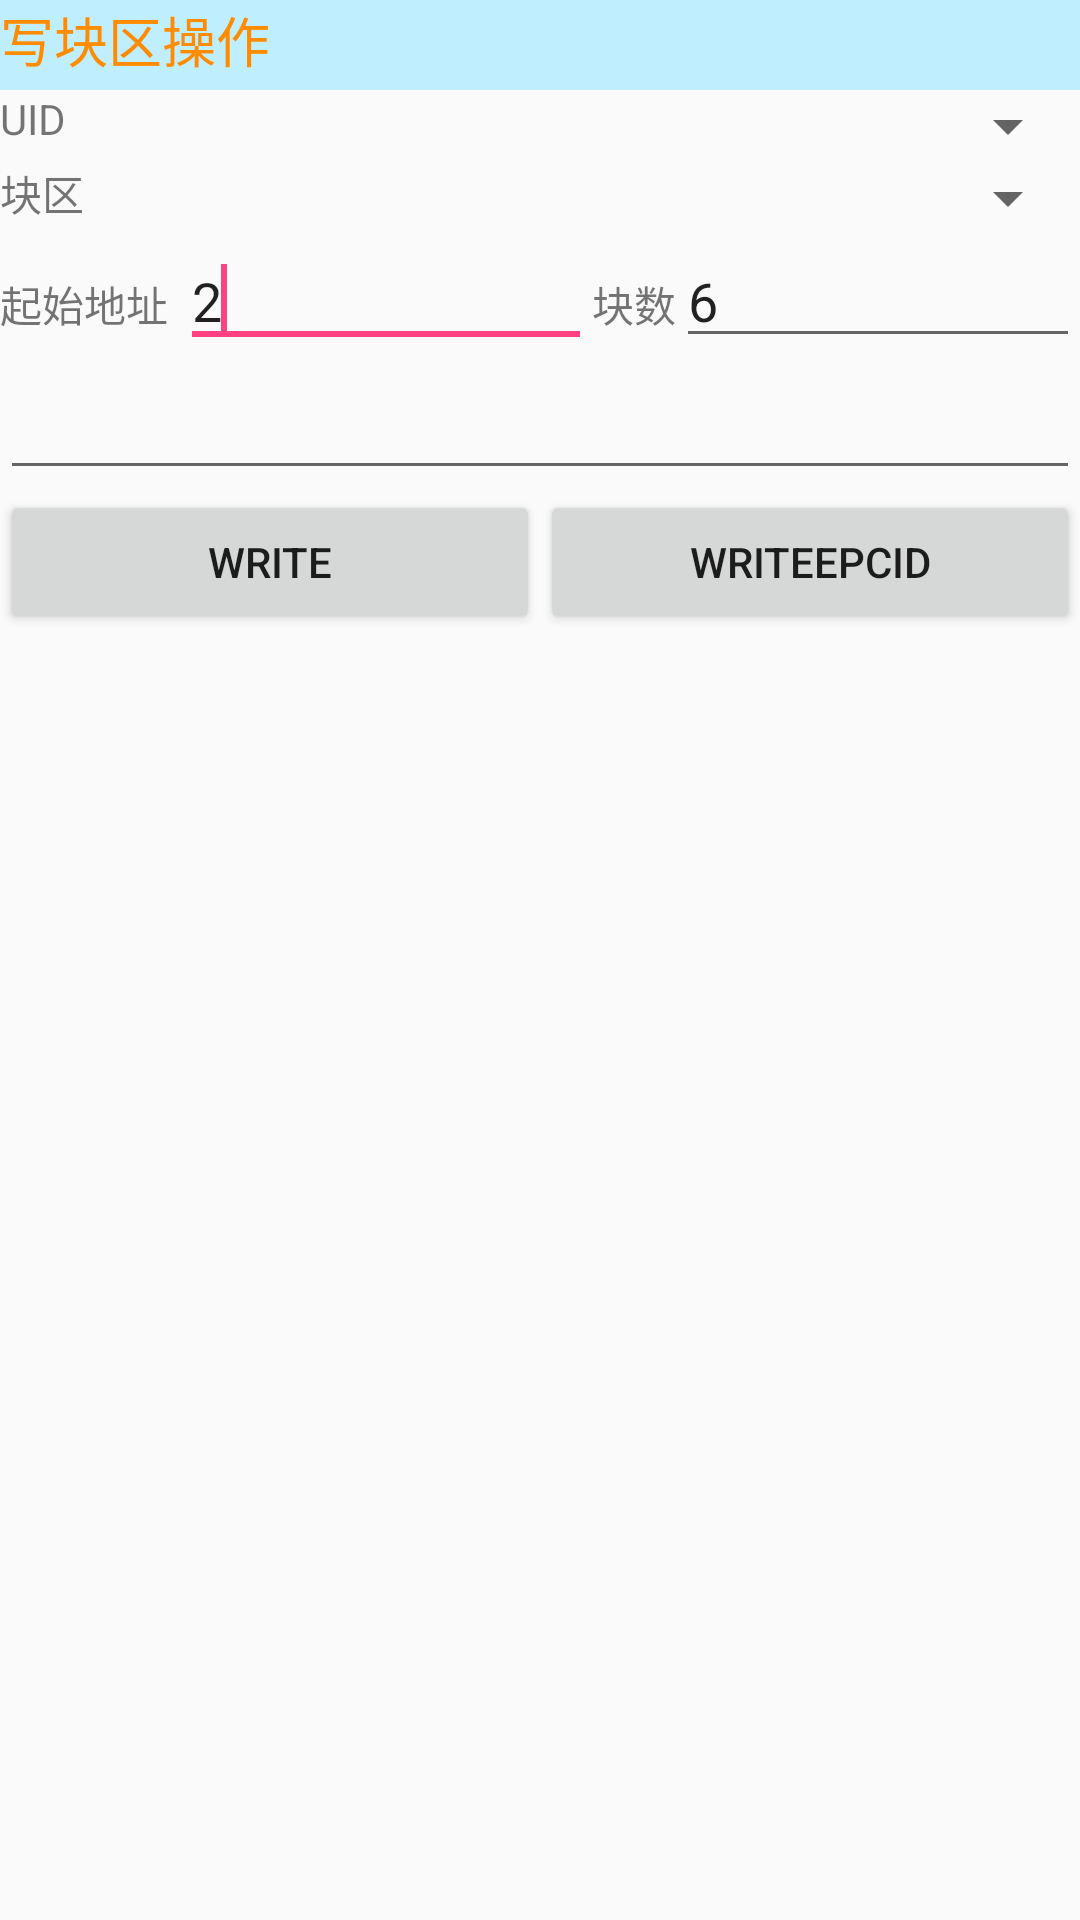

Layout XML and referenced resources for this Android screen:
<!-- AndroidManifest.xml: application theme AppTheme -->
<!-- res/layout/tab3_tablelayout_write.xml -->
<?xml version="1.0" encoding="utf-8"?>
<LinearLayout xmlns:android="http://schemas.android.com/apk/res/android"
    android:layout_width="match_parent"
    android:layout_height="match_parent"
    android:orientation="vertical" >

    <FrameLayout
        android:layout_width="match_parent"
        android:layout_height="wrap_content" >

        <View
            android:id="@+id/view1"
            android:layout_width="wrap_content"
            android:layout_height="30dp"
            android:background="#BFEFFF" />

        <TextView
            android:id="@+id/textView1"
            android:layout_width="wrap_content"
            android:layout_height="match_parent"
            android:text="@string/write_operate"
            android:textColor="#FF8C00"
            android:textColorLink="#FF8C00"
            android:textSize="18sp" />
    </FrameLayout>
    <LinearLayout
        android:layout_width="match_parent"
        android:layout_height="wrap_content">

        <TextView
            android:id="@+id/textView0"
            android:layout_width="wrap_content"
            android:layout_height="wrap_content"
            android:layout_weight="0"
            android:text="@string/tag6b" />

        <Spinner
            android:id="@+id/spinner_6btagw"
            android:layout_width="80dp"
            android:layout_height="wrap_content"
            android:layout_weight="2" />
    </LinearLayout>

    <LinearLayout
        android:layout_width="match_parent"
        android:layout_height="wrap_content" >

        <TextView
            android:id="@+id/textView2"
            android:layout_width="wrap_content"
            android:layout_height="wrap_content"
            android:layout_weight="0"
            android:text="@string/tag" />

        <Spinner
            android:id="@+id/spinner_bankw"
            android:layout_width="80dp"
            android:layout_height="wrap_content"
            android:layout_weight="2" />
    </LinearLayout>

    <LinearLayout
        android:layout_width="match_parent"
        android:layout_height="wrap_content" >

        <TextView
            android:id="@+id/textView3"
            android:layout_width="60dp"
            android:layout_height="44dp"
            android:text="@string/start_address" />

        <EditText
            android:id="@+id/editText_startaddrw"
            android:layout_width="44dp"
            android:layout_height="wrap_content"
            android:layout_weight="1"
            android:ems="10"
            android:text="2" >

            <requestFocus />
        </EditText>

        <TextView
            android:id="@+id/textView_module"
            android:layout_width="wrap_content"
            android:layout_height="wrap_content"
            android:layout_weight="0"
            android:text="@string/tag_count" />

        <EditText
            android:id="@+id/editText_opcountw"
            android:layout_width="41dp"
            android:layout_height="wrap_content"
            android:layout_weight="1"
            android:ems="10"
            android:text="6" />
    </LinearLayout>

    <EditText
        android:id="@+id/editText_dataw"
        android:layout_width="match_parent"
        android:layout_height="wrap_content"
        android:ems="10" />

    <LinearLayout
        android:layout_width="match_parent"
        android:layout_height="wrap_content" >

        <Button
            android:id="@+id/button_write"
            android:layout_width="match_parent"
            android:layout_height="wrap_content"
            android:layout_weight="1"
            android:text="Write" />

        <Button
            android:id="@+id/button_write_epcid"
            android:layout_width="match_parent"
            android:layout_height="wrap_content"
            android:layout_weight="1"
            android:text="WriteEpcID" />


    </LinearLayout>

</LinearLayout>
<!-- resources referenced by this layout -->
<resources>
  <string name="start_address">起始地址</string>
  <string name="tag">块区</string>
  <string name="tag6b">UID</string>
  <string name="tag_count">块数</string>
  <string name="write_operate">写块区操作</string>
  <style name="AppTheme" parent="Theme.AppCompat.Light.DarkActionBar">
          
          <item name="colorPrimary">@color/colorPrimary</item>
          <item name="colorPrimaryDark">@color/colorPrimaryDark</item>
          <item name="colorAccent">@color/colorAccent</item>
      </style>
  <color name="colorPrimary">#3F51B5</color>
  <color name="colorPrimaryDark">#303F9F</color>
  <color name="colorAccent">#FF4081</color>
</resources>
